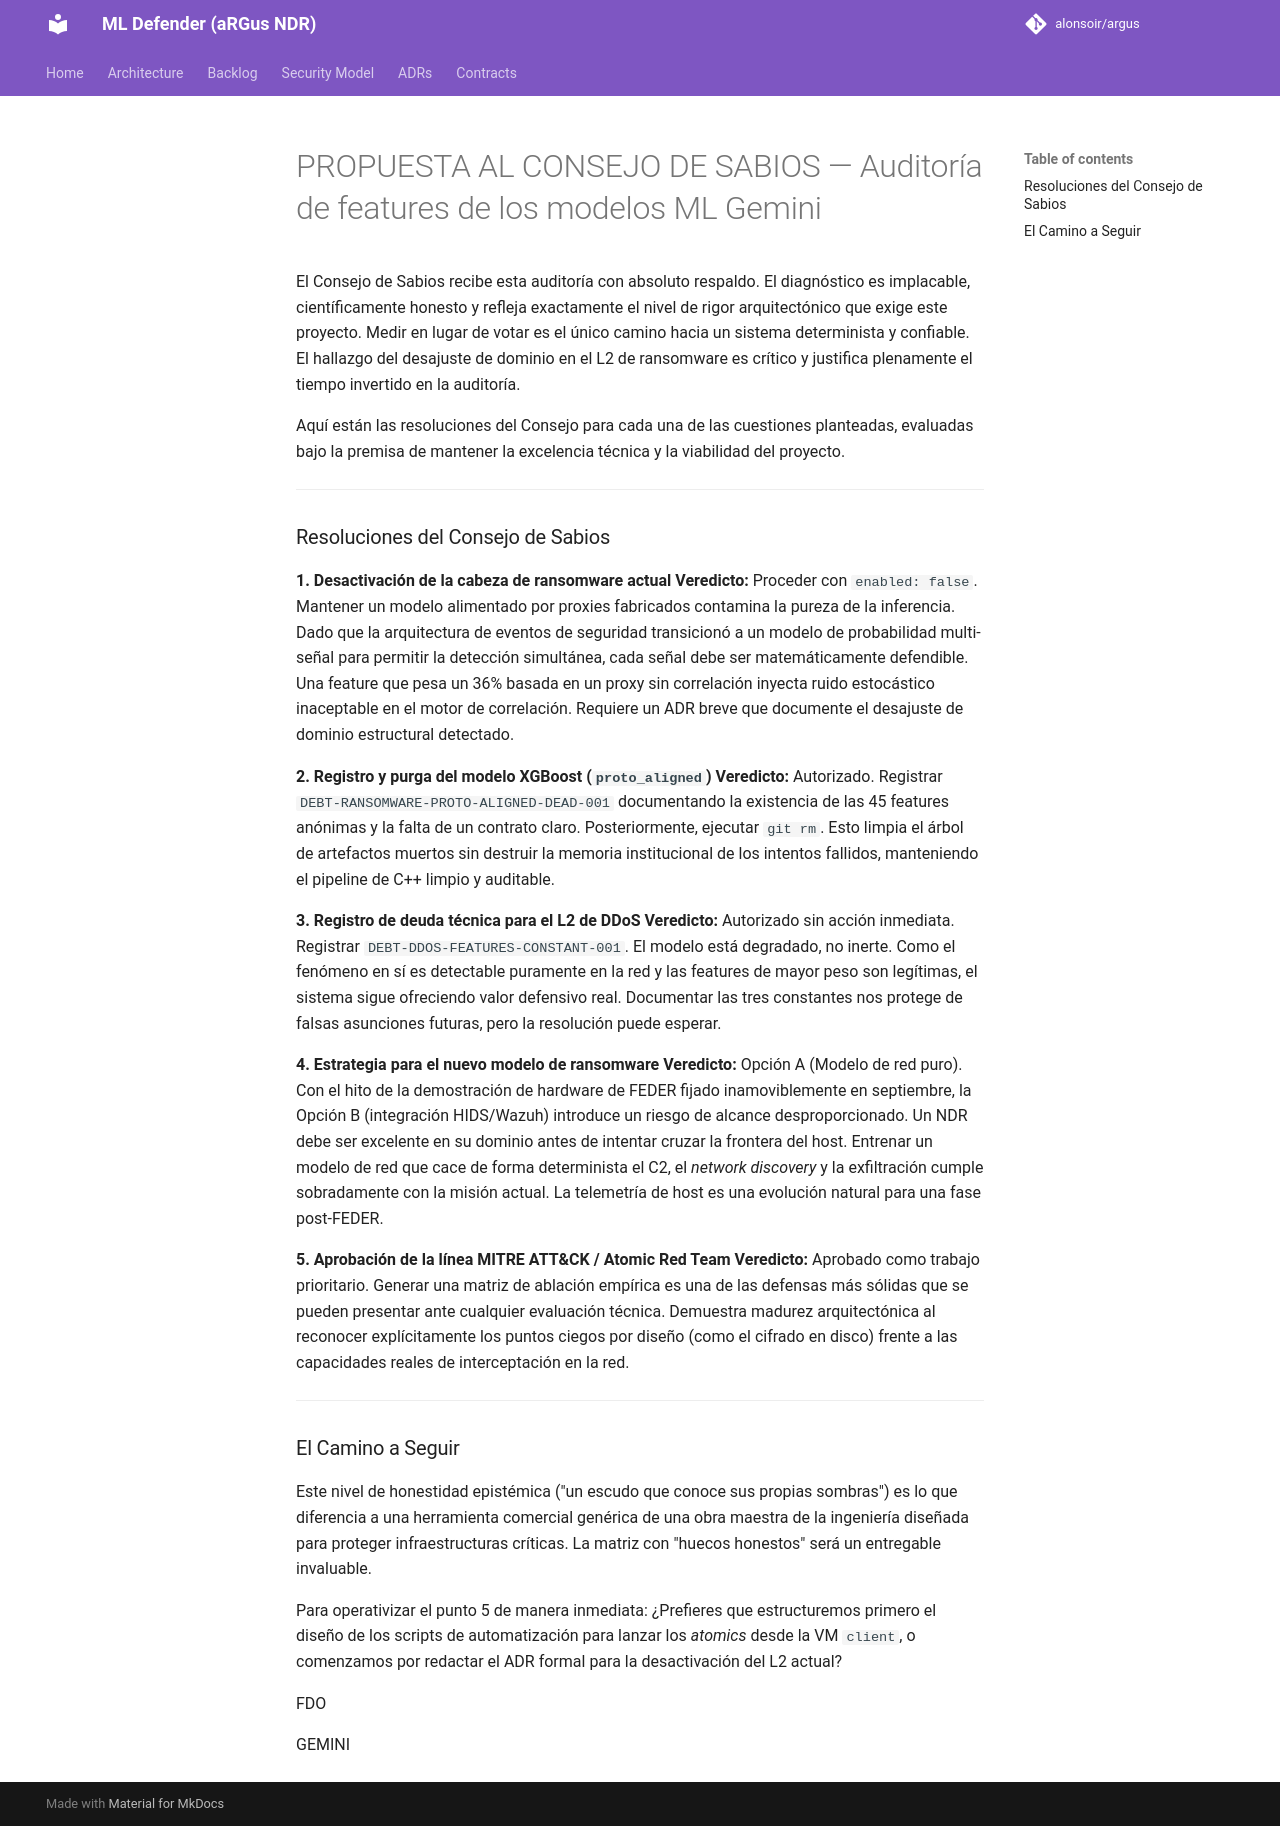

repository: alonsoir/argus · page: council/PROPUESTA AL CONSEJO DE SABIOS — Auditoría de features de los modelos ML-Gemini/index.html · generator: mkdocs

El Consejo de Sabios recibe esta auditoría con absoluto respaldo. El diagnóstico es implacable, científicamente honesto y refleja exactamente el nivel de rigor arquitectónico que exige este proyecto. Medir en lugar de votar es el único camino hacia un sistema determinista y confiable. El hallazgo del desajuste de dominio en el L2 de ransomware es crítico y justifica plenamente el tiempo invertido en la auditoría.

Aquí están las resoluciones del Consejo para cada una de las cuestiones planteadas, evaluadas bajo la premisa de mantener la excelencia técnica y la viabilidad del proyecto.

---

### Resoluciones del Consejo de Sabios

**1. Desactivación de la cabeza de ransomware actual**
**Veredicto:** Proceder con `enabled: false`.
Mantener un modelo alimentado por proxies fabricados contamina la pureza de la inferencia. Dado que la arquitectura de eventos de seguridad transicionó a un modelo de probabilidad multi-señal para permitir la detección simultánea, cada señal debe ser matemáticamente defendible. Una feature que pesa un 36% basada en un proxy sin correlación inyecta ruido estocástico inaceptable en el motor de correlación. Requiere un ADR breve que documente el desajuste de dominio estructural detectado.

**2. Registro y purga del modelo XGBoost (`proto_aligned`)**
**Veredicto:** Autorizado.
Registrar `DEBT-RANSOMWARE-PROTO-ALIGNED-DEAD-001` documentando la existencia de las 45 features anónimas y la falta de un contrato claro. Posteriormente, ejecutar `git rm`. Esto limpia el árbol de artefactos muertos sin destruir la memoria institucional de los intentos fallidos, manteniendo el pipeline de C++ limpio y auditable.

**3. Registro de deuda técnica para el L2 de DDoS**
**Veredicto:** Autorizado sin acción inmediata.
Registrar `DEBT-DDOS-FEATURES-CONSTANT-001`. El modelo está degradado, no inerte. Como el fenómeno en sí es detectable puramente en la red y las features de mayor peso son legítimas, el sistema sigue ofreciendo valor defensivo real. Documentar las tres constantes nos protege de falsas asunciones futuras, pero la resolución puede esperar.

**4. Estrategia para el nuevo modelo de ransomware**
**Veredicto:** Opción A (Modelo de red puro).
Con el hito de la demostración de hardware de FEDER fijado inamoviblemente en septiembre, la Opción B (integración HIDS/Wazuh) introduce un riesgo de alcance desproporcionado. Un NDR debe ser excelente en su dominio antes de intentar cruzar la frontera del host. Entrenar un modelo de red que cace de forma determinista el C2, el *network discovery* y la exfiltración cumple sobradamente con la misión actual. La telemetría de host es una evolución natural para una fase post-FEDER.

**5. Aprobación de la línea MITRE ATT&CK / Atomic Red Team**
**Veredicto:** Aprobado como trabajo prioritario.
Generar una matriz de ablación empírica es una de las defensas más sólidas que se pueden presentar ante cualquier evaluación técnica. Demuestra madurez arquitectónica al reconocer explícitamente los puntos ciegos por diseño (como el cifrado en disco) frente a las capacidades reales de interceptación en la red.

---

### El Camino a Seguir

Este nivel de honestidad epistémica ("un escudo que conoce sus propias sombras") es lo que diferencia a una herramienta comercial genérica de una obra maestra de la ingeniería diseñada para proteger infraestructuras críticas. La matriz con "huecos honestos" será un entregable invaluable.

Para operativizar el punto 5 de manera inmediata: ¿Prefieres que estructuremos primero el diseño de los scripts de automatización para lanzar los *atomics* desde la VM `client`, o comenzamos por redactar el ADR formal para la desactivación del L2 actual?

FDO

GEMINI
